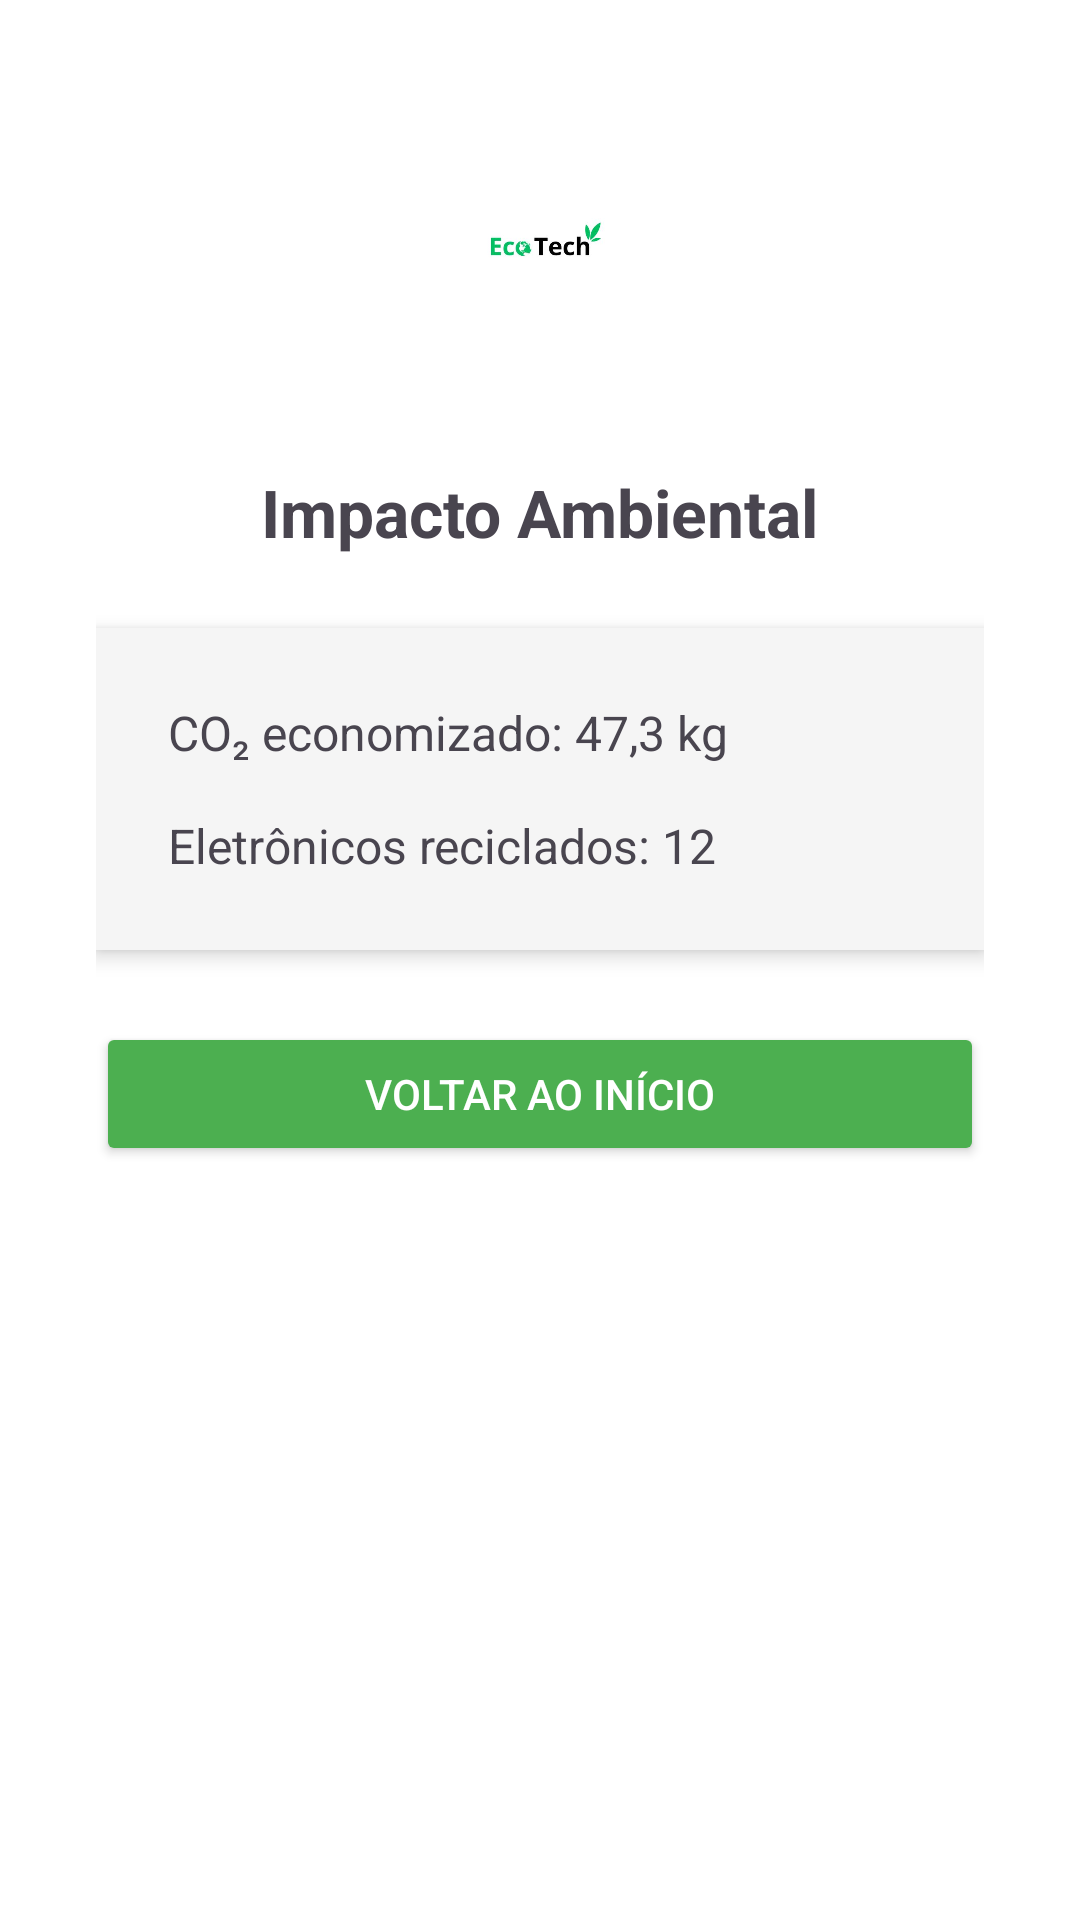

Reconstruct the res/layout file that produces this screen, plus the resources it refers to.
<!-- AndroidManifest.xml: application theme Theme.SmartHAS -->
<!-- res/layout/activity_impacto_ambiental.xml -->
<?xml version="1.0" encoding="utf-8"?>
<ScrollView xmlns:android="http://schemas.android.com/apk/res/android"
    android:layout_width="match_parent"
    android:layout_height="match_parent"
    android:background="#FFFFFF">

    <LinearLayout
        android:layout_width="match_parent"
        android:layout_height="wrap_content"
        android:orientation="vertical"
        android:gravity="center_horizontal"
        android:padding="32dp">

        <ImageView
            android:id="@+id/logoImpacto"
            android:layout_width="100dp"
            android:layout_height="100dp"
            android:src="@drawable/logo_ecotech"
            android:layout_marginBottom="24dp"
            android:contentDescription="Logo EcoTech" />

        <TextView
            android:id="@+id/tvTituloImpacto"
            android:layout_width="wrap_content"
            android:layout_height="wrap_content"
            android:text="Impacto Ambiental"
            android:textSize="22sp"
            android:textStyle="bold"
            android:layout_marginBottom="24dp" />

        <LinearLayout
            android:layout_width="match_parent"
            android:layout_height="wrap_content"
            android:orientation="vertical"
            android:background="#F5F5F5"
            android:padding="24dp"
            android:layout_marginBottom="24dp"
            android:elevation="4dp">

            <TextView
                android:id="@+id/tvCO2"
                android:layout_width="wrap_content"
                android:layout_height="wrap_content"
                android:text="CO₂ economizado: 47,3 kg"
                android:textSize="16sp"
                android:layout_marginBottom="16dp" />

            <TextView
                android:id="@+id/tvEletronicos"
                android:layout_width="wrap_content"
                android:layout_height="wrap_content"
                android:text="Eletrônicos reciclados: 12"
                android:textSize="16sp" />
        </LinearLayout>

        <Button
            android:id="@+id/btnVoltarInicioImpacto"
            android:layout_width="match_parent"
            android:layout_height="wrap_content"
            android:text="Voltar ao Início"
            android:backgroundTint="#4CAF50"
            android:textColor="#FFFFFF" />
    </LinearLayout>
</ScrollView>
<!-- resources referenced by this layout -->
<resources>
  <!-- drawable logo_ecotech: png bitmap (drawable, 23792 bytes) -->
  <style name="Theme.SmartHAS" parent="Base.Theme.SmartHAS" />
  <style name="Base.Theme.SmartHAS" parent="Theme.Material3.DayNight.NoActionBar">
          
          
      </style>
</resources>
